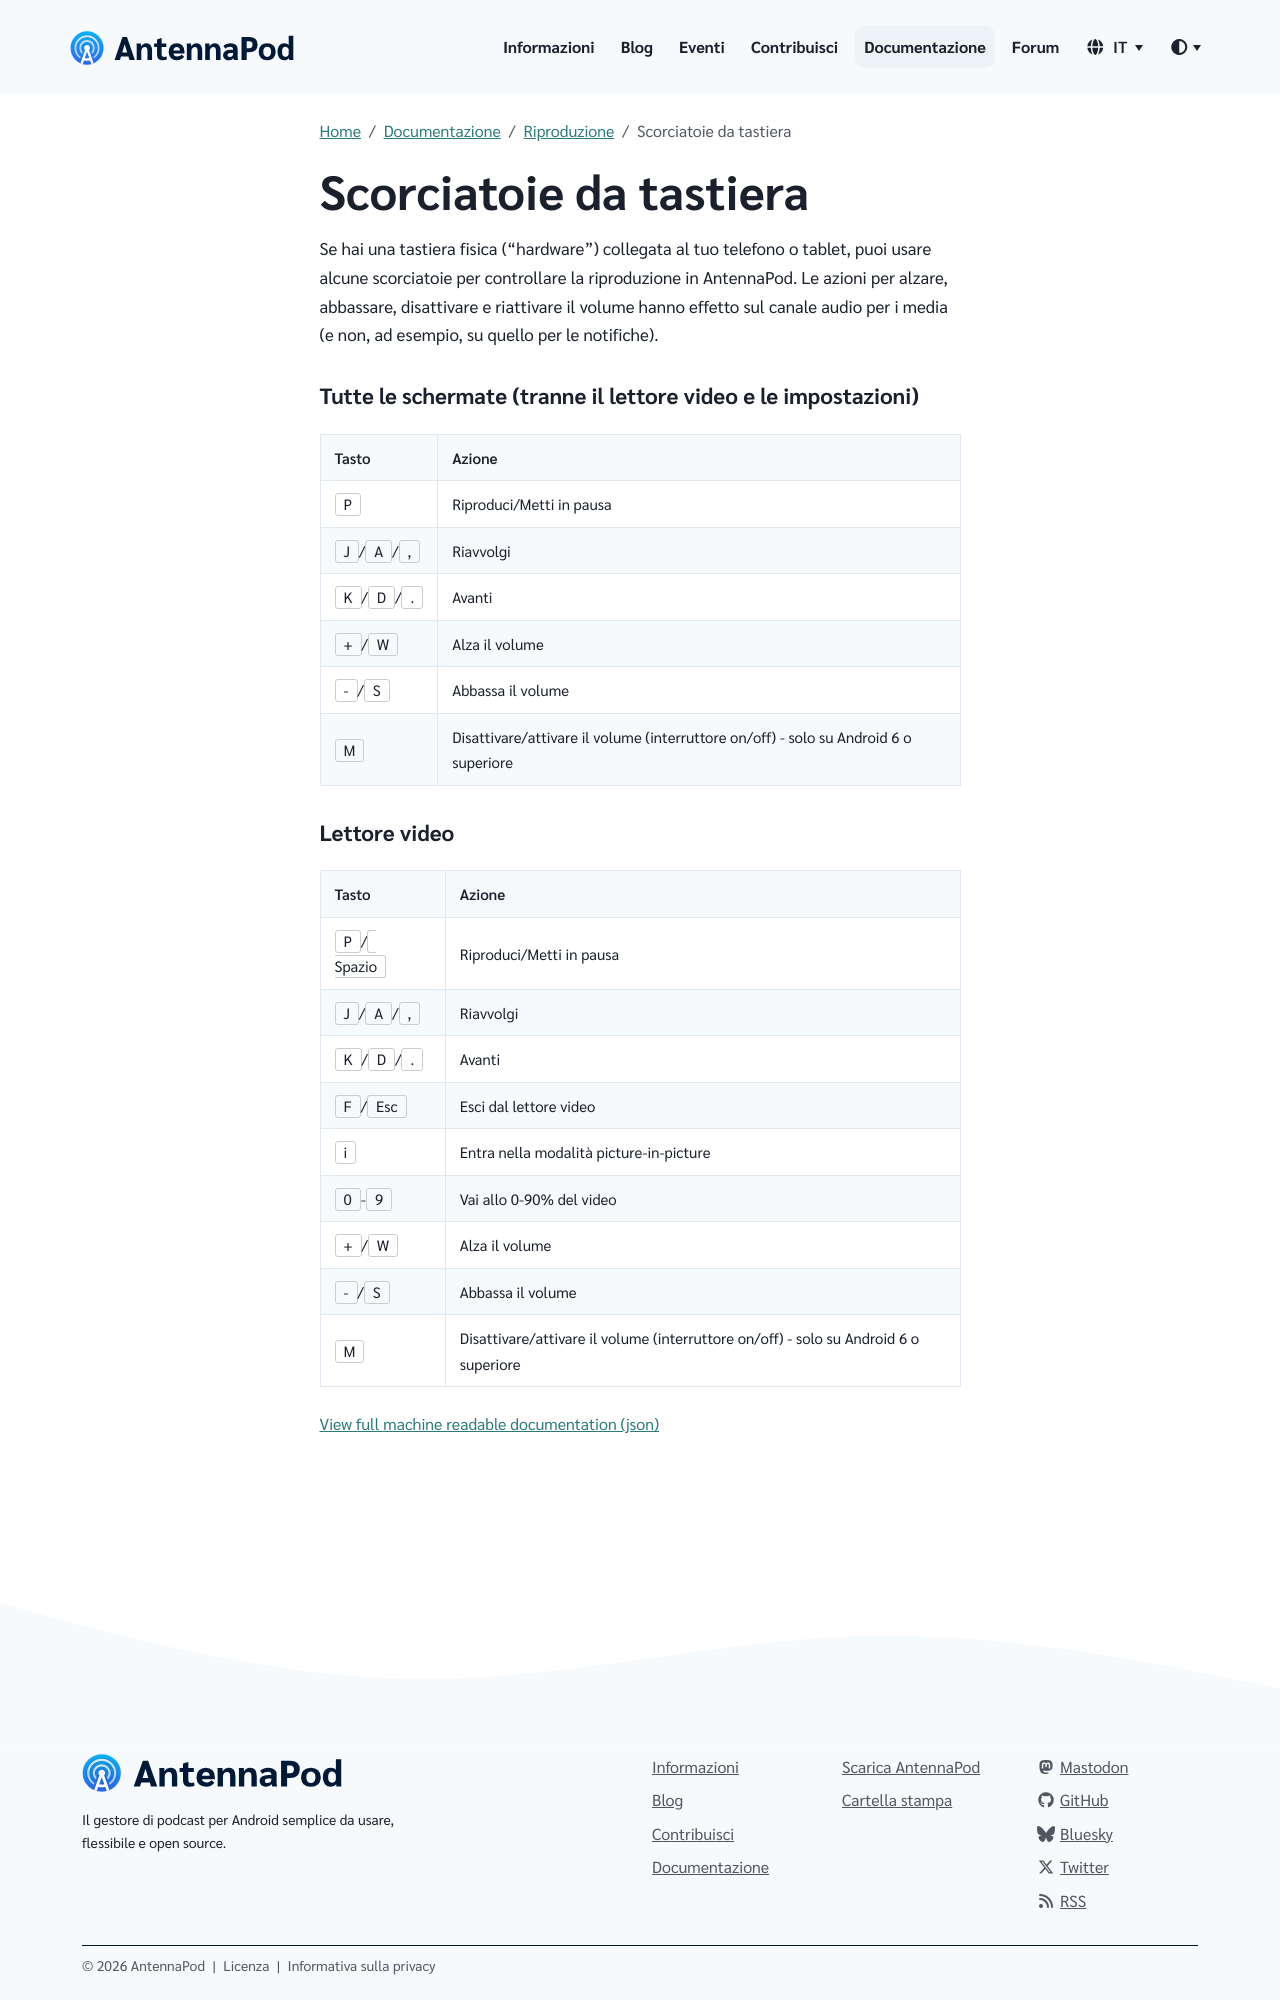

repository: AntennaPod/antennapod.github.io · page: it/documentation/playback/shortcuts.html · generator: jekyll

Se hai una tastiera fisica ("hardware") collegata al tuo telefono o tablet, puoi usare alcune scorciatoie per controllare la riproduzione in AntennaPod. Le azioni per alzare, abbassare, disattivare e riattivare il volume hanno effetto sul canale audio per i media (e non, ad esempio, su quello per le notifiche).

### Tutte le schermate (tranne il lettore video e le impostazioni)

| Tasto | Azione |
| --- | --- |
| `P` | Riproduci/Metti in pausa |
| `J`/`A`/`,` | Riavvolgi |
| `K`/`D`/`.` | Avanti |
| `+`/`W` | Alza il volume |
| `-`/`S` | Abbassa il volume |
| `M` | Disattivare/attivare il volume (interruttore on/off) - solo su Android 6 o superiore |
